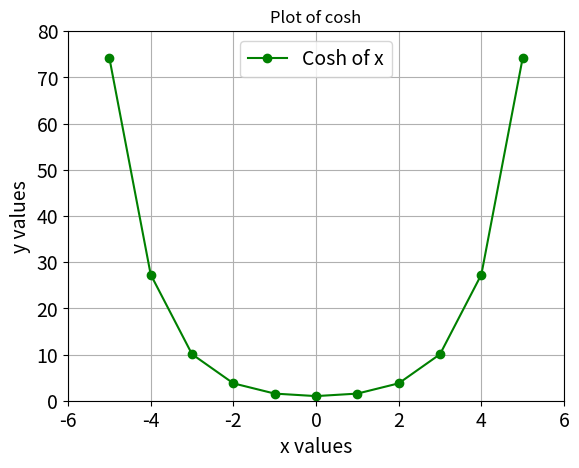

This chart was generated by the following Python code:
#!/usr/bin/env python
# coding: utf-8

# In[2]:


# 3.22

import numpy as np
import matplotlib.pyplot as plt

x = range(-5, 6, 1)
y = np.cosh(x)
print(y)

x_np = np.arange(-5, 6, 1)
y_np = np.cosh(x_np)
print(y_np)

#Customizing the plot and showing it
plt.plot(x, y, marker='o', color='green', label="Cosh of x") 
plt.xlabel('x values', fontsize = 14)
plt.ylabel('y values', fontsize = 14)
plt.xticks(fontsize = 14)
plt.yticks(fontsize = 14)
plt.axis([-6, 6, 0, 80])
plt.title('Plot of cosh')
plt.grid(True)
plt.legend(fontsize = 14)
plt.show()
